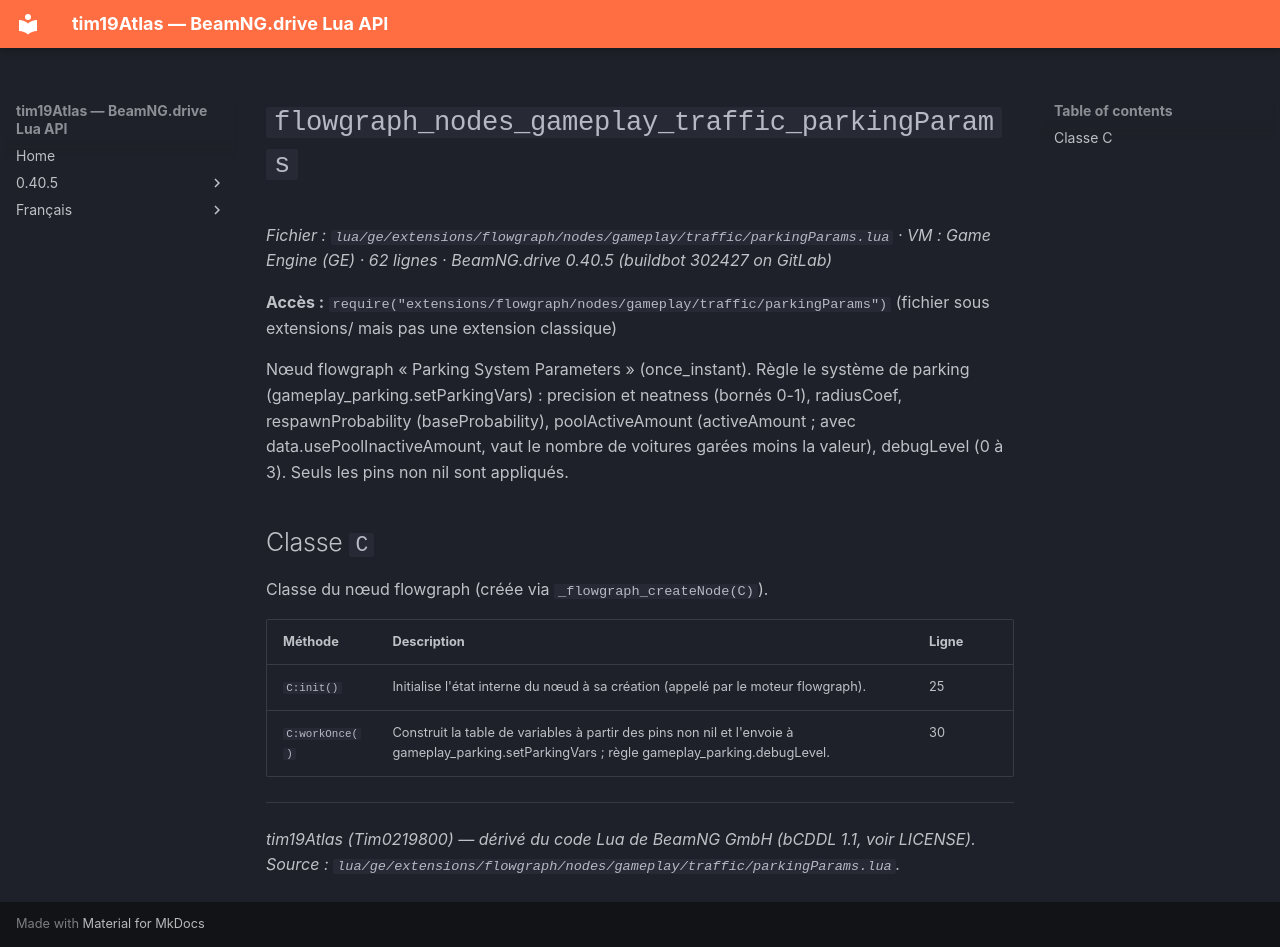

repository: Tim0219800/beamng-lua-atlas · page: fr/0.40.5/ge/extensions/flowgraph/nodes/gameplay/traffic/parkingParams.html · generator: mkdocs

# `flowgraph_nodes_gameplay_traffic_parkingParams`

*Fichier : `lua/ge/extensions/flowgraph/nodes/gameplay/traffic/parkingParams.lua` · VM : Game Engine (GE) · 62 lignes · BeamNG.drive 0.40.5 (buildbot 302427 on GitLab)*

**Accès :** `require("extensions/flowgraph/nodes/gameplay/traffic/parkingParams")` (fichier sous extensions/ mais pas une extension classique)

Nœud flowgraph « Parking System Parameters » (once_instant). Règle le système de parking (gameplay_parking.setParkingVars) : precision et neatness (bornés 0-1), radiusCoef, respawnProbability (baseProbability), poolActiveAmount (activeAmount ; avec data.usePoolInactiveAmount, vaut le nombre de voitures garées moins la valeur), debugLevel (0 à 3). Seuls les pins non nil sont appliqués.

## Classe `C`

Classe du nœud flowgraph (créée via `_flowgraph_createNode(C)`).

| Méthode | Description | Ligne |
|---|---|---|
| `C:init()` | Initialise l'état interne du nœud à sa création (appelé par le moteur flowgraph). | 25 |
| `C:workOnce()` | Construit la table de variables à partir des pins non nil et l'envoie à gameplay_parking.setParkingVars ; règle gameplay_parking.debugLevel. | 30 |

---
*tim19Atlas (Tim0219800) — dérivé du code Lua de BeamNG GmbH (bCDDL 1.1, voir LICENSE). Source : `lua/ge/extensions/flowgraph/nodes/gameplay/traffic/parkingParams.lua`.*
